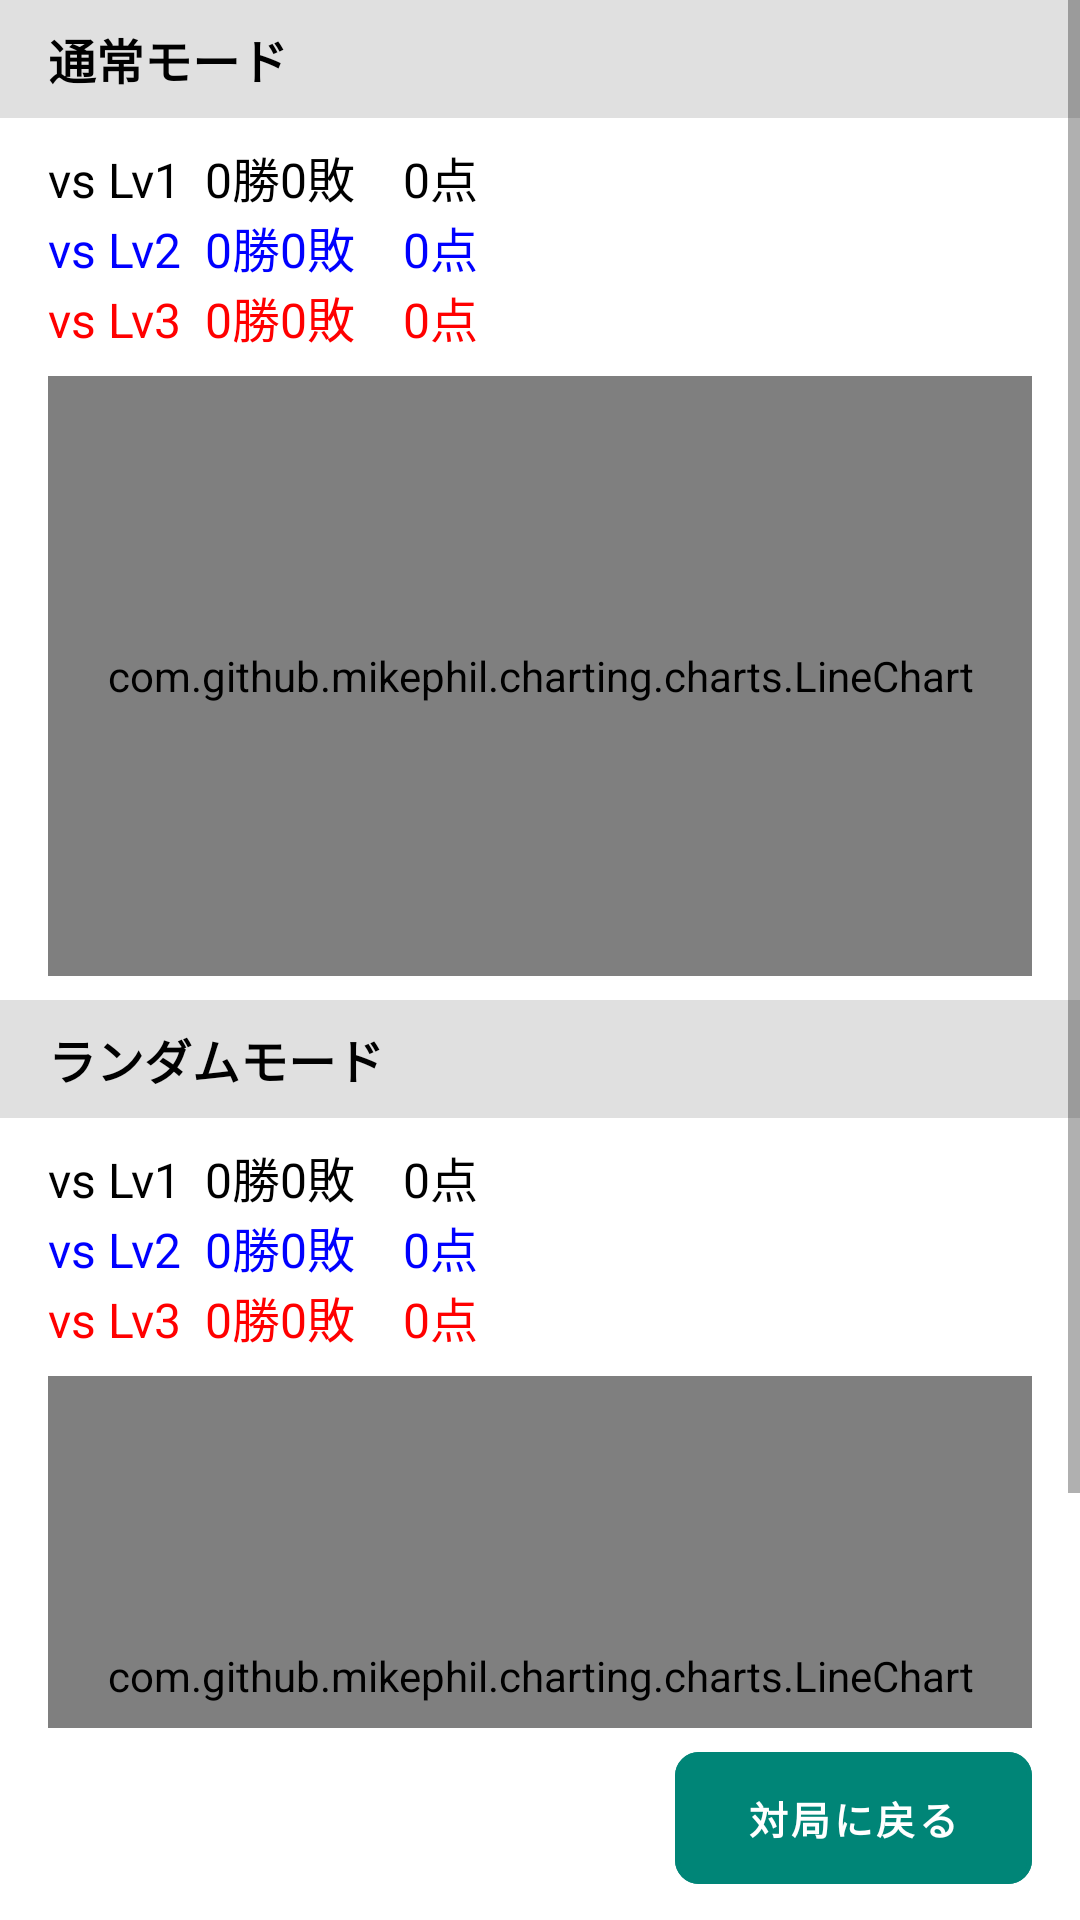

Android layout source for this screen:
<!-- AndroidManifest.xml: application theme AppTheme -->
<!-- res/layout/activity_result.xml -->
<?xml version="1.0" encoding="utf-8"?>
<LinearLayout xmlns:android="http://schemas.android.com/apk/res/android"
    xmlns:app="http://schemas.android.com/apk/res-auto"
    xmlns:tools="http://schemas.android.com/tools"
    android:orientation="vertical"
    android:layout_width="match_parent"
    android:layout_height="match_parent"
    android:fitsSystemWindows="true"
    tools:context=".ResultActivity">

    <ScrollView
        android:layout_width="match_parent"
        android:layout_height="0dp"
        android:layout_weight="1">

        <LinearLayout
            android:layout_width="match_parent"
            android:layout_height="wrap_content"
            android:orientation="vertical">

            
            <TextView
                android:layout_width="match_parent"
                android:layout_height="wrap_content"
                android:text="通常モード"
                android:textSize="16sp"
                android:textStyle="bold"
                android:textColor="@android:color/black"
                android:background="#E0E0E0"
                android:paddingHorizontal="16dp"
                android:paddingVertical="8dp" />

            <LinearLayout
                android:layout_width="match_parent"
                android:layout_height="wrap_content"
                android:orientation="vertical"
                android:paddingHorizontal="16dp"
                android:paddingVertical="8dp">

                <TextView
                    android:id="@+id/textLv1"
                    android:layout_width="match_parent"
                    android:layout_height="wrap_content"
                    android:textSize="16sp"
                    android:textColor="@android:color/black"
                    android:text="vs Lv1  0勝0敗　0点" />

                <TextView
                    android:id="@+id/textLv2"
                    android:layout_width="match_parent"
                    android:layout_height="wrap_content"
                    android:textSize="16sp"
                    android:textColor="#0000FF"
                    android:text="vs Lv2  0勝0敗　0点" />

                <TextView
                    android:id="@+id/textLv3"
                    android:layout_width="match_parent"
                    android:layout_height="wrap_content"
                    android:textSize="16sp"
                    android:textColor="#FF0000"
                    android:text="vs Lv3  0勝0敗　0点" />
            </LinearLayout>

            <com.github.mikephil.charting.charts.LineChart
                android:id="@+id/line_chart"
                android:layout_width="match_parent"
                android:layout_height="200dp"
                android:layout_marginHorizontal="16dp" />

            
            <TextView
                android:layout_width="match_parent"
                android:layout_height="wrap_content"
                android:text="ランダムモード"
                android:textSize="16sp"
                android:textStyle="bold"
                android:textColor="@android:color/black"
                android:background="#E0E0E0"
                android:paddingHorizontal="16dp"
                android:paddingVertical="8dp"
                android:layout_marginTop="8dp" />

            <LinearLayout
                android:layout_width="match_parent"
                android:layout_height="wrap_content"
                android:orientation="vertical"
                android:paddingHorizontal="16dp"
                android:paddingVertical="8dp">

                <TextView
                    android:id="@+id/textRandomLv1"
                    android:layout_width="match_parent"
                    android:layout_height="wrap_content"
                    android:textSize="16sp"
                    android:textColor="@android:color/black"
                    android:text="vs Lv1  0勝0敗　0点" />

                <TextView
                    android:id="@+id/textRandomLv2"
                    android:layout_width="match_parent"
                    android:layout_height="wrap_content"
                    android:textSize="16sp"
                    android:textColor="#0000FF"
                    android:text="vs Lv2  0勝0敗　0点" />

                <TextView
                    android:id="@+id/textRandomLv3"
                    android:layout_width="match_parent"
                    android:layout_height="wrap_content"
                    android:textSize="16sp"
                    android:textColor="#FF0000"
                    android:text="vs Lv3  0勝0敗　0点" />
            </LinearLayout>

            <com.github.mikephil.charting.charts.LineChart
                android:id="@+id/line_chart_random"
                android:layout_width="match_parent"
                android:layout_height="200dp"
                android:layout_marginHorizontal="16dp"
                android:layout_marginBottom="8dp" />

        </LinearLayout>

    </ScrollView>

    <LinearLayout
        android:layout_width="match_parent"
        android:layout_height="wrap_content"
        android:gravity="end"
        android:orientation="horizontal"
        android:paddingEnd="16dp"
        android:paddingTop="8dp"
        android:paddingBottom="12dp">

        <com.google.android.material.button.MaterialButton
            android:id="@+id/btnReturn"
            style="@style/MainMenuButton"
            android:layout_width="wrap_content"
            android:layout_height="44dp"
            android:paddingStart="24dp"
            android:paddingEnd="24dp"
            android:text="対局に戻る" />
    </LinearLayout>
</LinearLayout>
<!-- resources referenced by this layout -->
<resources>
  <style name="MainMenuButton" parent="Widget.MaterialComponents.Button.OutlinedButton">
          <item name="android:textColor">@color/main_menu_text</item>
          <item name="strokeColor">@color/main_menu_stroke</item>
          <item name="strokeWidth">1.5dp</item>
          <item name="backgroundTint">@color/main_menu_background</item>
          <item name="cornerRadius">8dp</item>
          <item name="android:textSize">13sp</item>
          <item name="android:textStyle">bold</item>
          <item name="android:minHeight">40dp</item>
          <item name="android:insetTop">0dp</item>
          <item name="android:insetBottom">0dp</item>
      </style>
  <style name="AppTheme" parent="Theme.MaterialComponents.Light.DarkActionBar">
          
          <item name="colorPrimary">@color/colorPrimary</item>
          <item name="colorPrimaryDark">@color/colorPrimaryDark</item>
          <item name="colorAccent">@color/colorAccent</item>
      </style>
  <color name="main_menu_text">#FFFFFF</color>
  <color name="main_menu_stroke">#008577</color>
  <color name="main_menu_background">#008577</color>
  <color name="colorPrimary">#008577</color>
  <color name="colorPrimaryDark">#00574B</color>
  <color name="colorAccent">#D81B60</color>
</resources>
